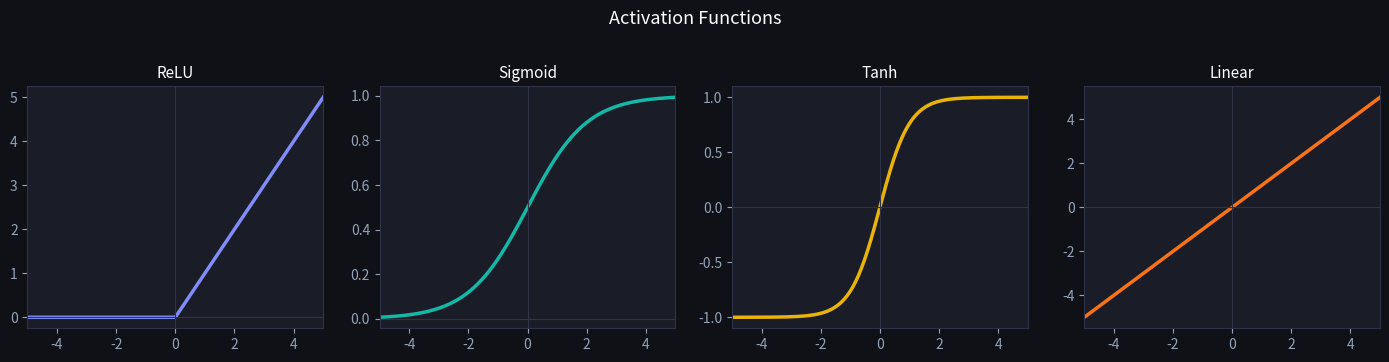
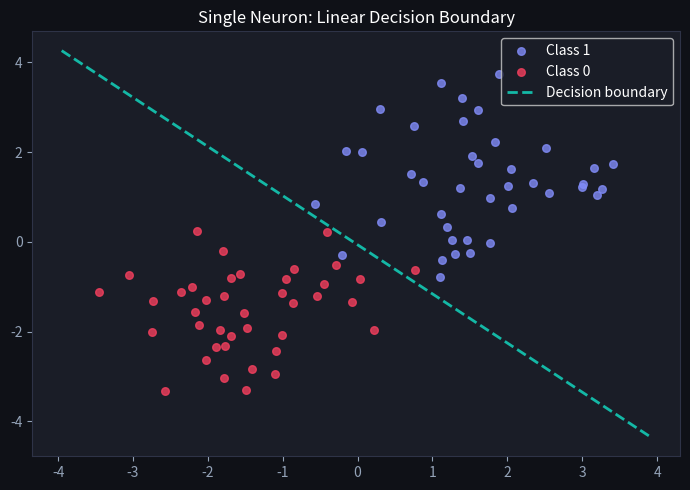
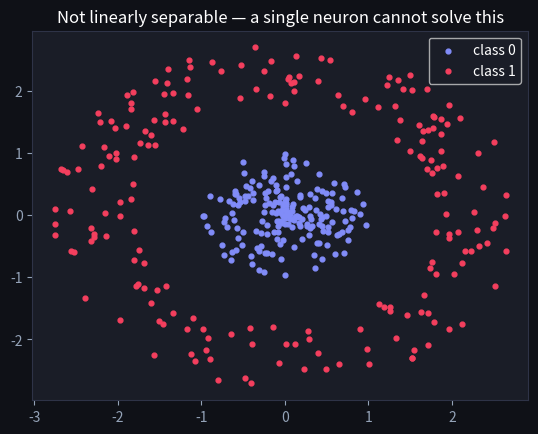
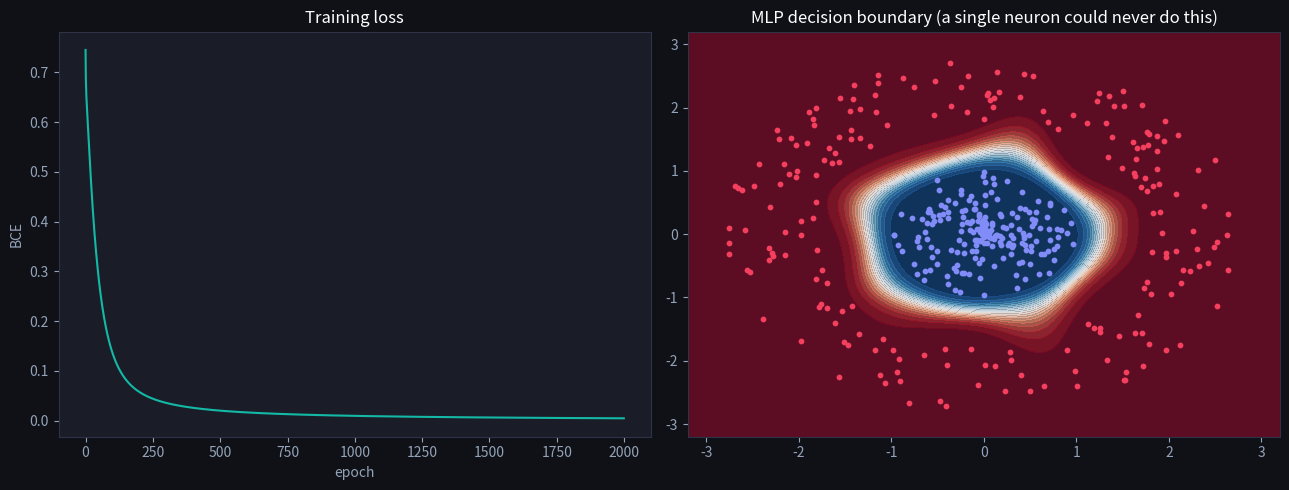

Write the Python code that produced these figures, in order.
import numpy as np
import matplotlib.pyplot as plt
import matplotlib.patches as mpatches

plt.rcParams['figure.facecolor'] = '#0f1117'
plt.rcParams['axes.facecolor'] = '#1a1d27'
plt.rcParams['text.color'] = 'white'
plt.rcParams['axes.labelcolor'] = '#94a3b8'
plt.rcParams['xtick.color'] = '#94a3b8'
plt.rcParams['ytick.color'] = '#94a3b8'
plt.rcParams['axes.edgecolor'] = '#2e3347'

class Neuron:
    def __init__(self, weights, bias, activation='relu'):
        self.weights = np.array(weights, dtype=float)
        self.bias = float(bias)
        self.activation = activation

    def _activate(self, z):
        if self.activation == 'relu':
            return np.maximum(0, z)
        elif self.activation == 'sigmoid':
            return 1 / (1 + np.exp(-z))
        elif self.activation == 'tanh':
            return np.tanh(z)
        return z  # linear

    def forward(self, x):
        z = np.dot(self.weights, x) + self.bias
        return self._activate(z), z  # return (output, pre-activation)


# From the lesson exercise: weights=[2, -1, 0.5], bias=1, inputs=[1, 1, 1]
neuron = Neuron(weights=[2, -1, 0.5], bias=1, activation='relu')
output, z = neuron.forward([1, 1, 1])
print(f'Pre-activation z = {z}')   # Should be 2.5
print(f'Output (ReLU)  y = {output}')  # Should be 2.5

x = np.linspace(-5, 5, 300)

activations = {
    'ReLU':    np.maximum(0, x),
    'Sigmoid': 1 / (1 + np.exp(-x)),
    'Tanh':    np.tanh(x),
    'Linear':  x,
}
colors = ['#818cf8', '#14b8a6', '#eab308', '#f97316']

fig, axes = plt.subplots(1, 4, figsize=(14, 3.5))
fig.suptitle('Activation Functions', color='white', fontsize=13, y=1.02)

for ax, (name, y), color in zip(axes, activations.items(), colors):
    ax.plot(x, y, color=color, linewidth=2.5)
    ax.axhline(0, color='#2e3347', linewidth=0.8)
    ax.axvline(0, color='#2e3347', linewidth=0.8)
    ax.set_title(name, color='white', fontsize=11)
    ax.set_xlim(-5, 5)

plt.tight_layout()
plt.show()

# Two-layer network without activation: W2 @ (W1 @ x + b1) + b2 = (W2@W1)@x + const
# This collapses to a single linear transformation.

np.random.seed(42)
W1 = np.random.randn(4, 2)   # 4 hidden neurons, 2 inputs
b1 = np.random.randn(4)
W2 = np.random.randn(1, 4)   # 1 output
b2 = np.random.randn(1)

x_test = np.array([3.0, -1.5])

# Without activation (linear)
h_linear = W1 @ x_test + b1          # hidden layer, no activation
y_linear = W2 @ h_linear + b2

# Equivalent single-layer
W_collapsed = W2 @ W1
b_collapsed = W2 @ b1 + b2
y_single = W_collapsed @ x_test + b_collapsed

print(f'Two-layer (no activation): {y_linear[0]:.6f}')
print(f'Collapsed single layer:    {y_single[0]:.6f}')
print(f'Difference (should be ~0): {abs(y_linear[0] - y_single[0]):.2e}')

# With ReLU — can no longer collapse
h_relu = np.maximum(0, W1 @ x_test + b1)
y_relu = W2 @ h_relu + b2
print(f'\nTwo-layer (with ReLU):     {y_relu[0]:.6f}  ← different!')

# Generate linearly separable data
np.random.seed(7)
n = 80
X_pos = np.random.randn(n // 2, 2) + [1.5, 1.5]
X_neg = np.random.randn(n // 2, 2) + [-1.5, -1.5]
X = np.vstack([X_pos, X_neg])
y = np.array([1] * (n // 2) + [0] * (n // 2))

# Train a single sigmoid neuron via gradient descent
w = np.zeros(2)
b = 0.0
lr = 0.1

for _ in range(200):
    z = X @ w + b
    pred = 1 / (1 + np.exp(-z))
    err = pred - y
    w -= lr * X.T @ err / n
    b -= lr * err.mean()

# Plot
fig, ax = plt.subplots(figsize=(7, 5))
ax.scatter(*X_pos.T, color='#818cf8', s=30, label='Class 1', alpha=0.8)
ax.scatter(*X_neg.T, color='#f43f5e', s=30, label='Class 0', alpha=0.8)

# Decision boundary: w[0]*x + w[1]*y + b = 0  →  y = -(w[0]*x + b) / w[1]
xline = np.linspace(X[:, 0].min() - 0.5, X[:, 0].max() + 0.5, 100)
yline = -(w[0] * xline + b) / w[1]
ax.plot(xline, yline, '--', color='#14b8a6', linewidth=2, label='Decision boundary')
ax.legend()
ax.set_title('Single Neuron: Linear Decision Boundary', color='white')
plt.tight_layout()
plt.show()
print(f'Learned weights: {w.round(3)}, bias: {b:.3f}')

# Non-linearly-separable data: two concentric rings (inner=0, outer=1)
def make_rings(n=400, seed=0):
    rng = np.random.RandomState(seed)
    r = np.r_[rng.uniform(0, 1.0, n//2), rng.uniform(1.8, 2.8, n//2)]
    th = rng.uniform(0, 2*np.pi, n)
    X = np.c_[r*np.cos(th), r*np.sin(th)]
    y = np.r_[np.zeros(n//2), np.ones(n//2)].reshape(-1, 1)
    return X, y

X, y = make_rings()
plt.scatter(*X[y.ravel()==0].T, s=12, color='#818cf8', label='class 0')
plt.scatter(*X[y.ravel()==1].T, s=12, color='#f43f5e', label='class 1')
plt.legend(); plt.title('Not linearly separable — a single neuron cannot solve this'); plt.show()

def sigmoid(z): return 1/(1+np.exp(-z))

class MLP:
    def __init__(self, n_in=2, n_hidden=16, seed=0):
        rng = np.random.RandomState(seed)
        self.W1 = rng.randn(n_in, n_hidden) * np.sqrt(2/n_in)
        self.b1 = np.zeros((1, n_hidden))
        self.W2 = rng.randn(n_hidden, 1) * np.sqrt(2/n_hidden)
        self.b2 = np.zeros((1, 1))

    def forward(self, X):
        self.X = X
        self.z1 = X @ self.W1 + self.b1
        self.h  = np.tanh(self.z1)
        self.p  = sigmoid(self.h @ self.W2 + self.b2)
        return self.p

    def backward(self, y, lr):
        n = y.shape[0]
        dz2 = (self.p - y) / n                 # dL/d(output pre-activation)
        dW2 = self.h.T @ dz2; db2 = dz2.sum(0, keepdims=True)
        dh  = dz2 @ self.W2.T
        dz1 = dh * (1 - self.h**2)             # times tanh'(z1)
        dW1 = self.X.T @ dz1; db1 = dz1.sum(0, keepdims=True)
        self.W2 -= lr*dW2; self.b2 -= lr*db2
        self.W1 -= lr*dW1; self.b1 -= lr*db1

def bce(p, y):
    return -np.mean(y*np.log(p+1e-9) + (1-y)*np.log(1-p+1e-9))

net = MLP(n_hidden=16)
losses = []
for epoch in range(2000):
    p = net.forward(X)
    losses.append(bce(p, y))
    net.backward(y, lr=0.5)
acc = ((net.forward(X) > 0.5) == y).mean()
print(f'final loss {losses[-1]:.4f}   training accuracy {acc:.3f}')

fig, ax = plt.subplots(1, 2, figsize=(13, 5))
ax[0].plot(losses, color='#14b8a6'); ax[0].set_title('Training loss')
ax[0].set_xlabel('epoch'); ax[0].set_ylabel('BCE')

xx, yy = np.meshgrid(np.linspace(-3.2, 3.2, 250), np.linspace(-3.2, 3.2, 250))
Z = net.forward(np.c_[xx.ravel(), yy.ravel()]).reshape(xx.shape)
ax[1].contourf(xx, yy, Z, levels=20, cmap='RdBu_r', alpha=0.7)
ax[1].scatter(*X[y.ravel()==0].T, s=10, color='#818cf8')
ax[1].scatter(*X[y.ravel()==1].T, s=10, color='#f43f5e')
ax[1].set_title('MLP decision boundary (a single neuron could never do this)')
plt.tight_layout(); plt.show()
